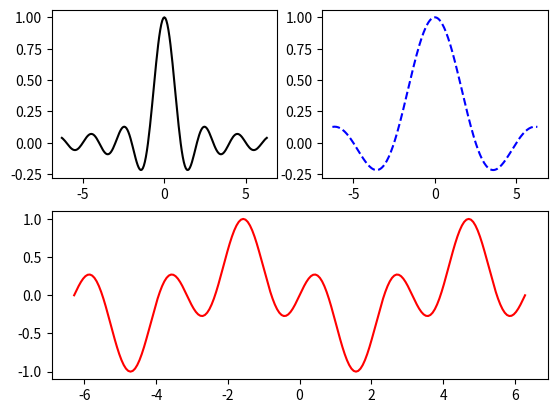

Source code (Python):
import numpy as np
import matplotlib.pyplot as plt

x = np.linspace(-np.pi * 2, np.pi * 2 , 201)
y1 = np.sinc(x)
y2 = np.sinc(x / 2.5)
y3 = np.sin(x) * np.cos(x * 2)

plt.subplot(2, 2, 1)
plt.plot(x, y1, "-k")

plt.subplot(2, 2, 2)
plt.plot(x, y2, "--b")

plt.subplot(2, 1, 2)
plt.plot(x, y3, "-r")
plt.show()
